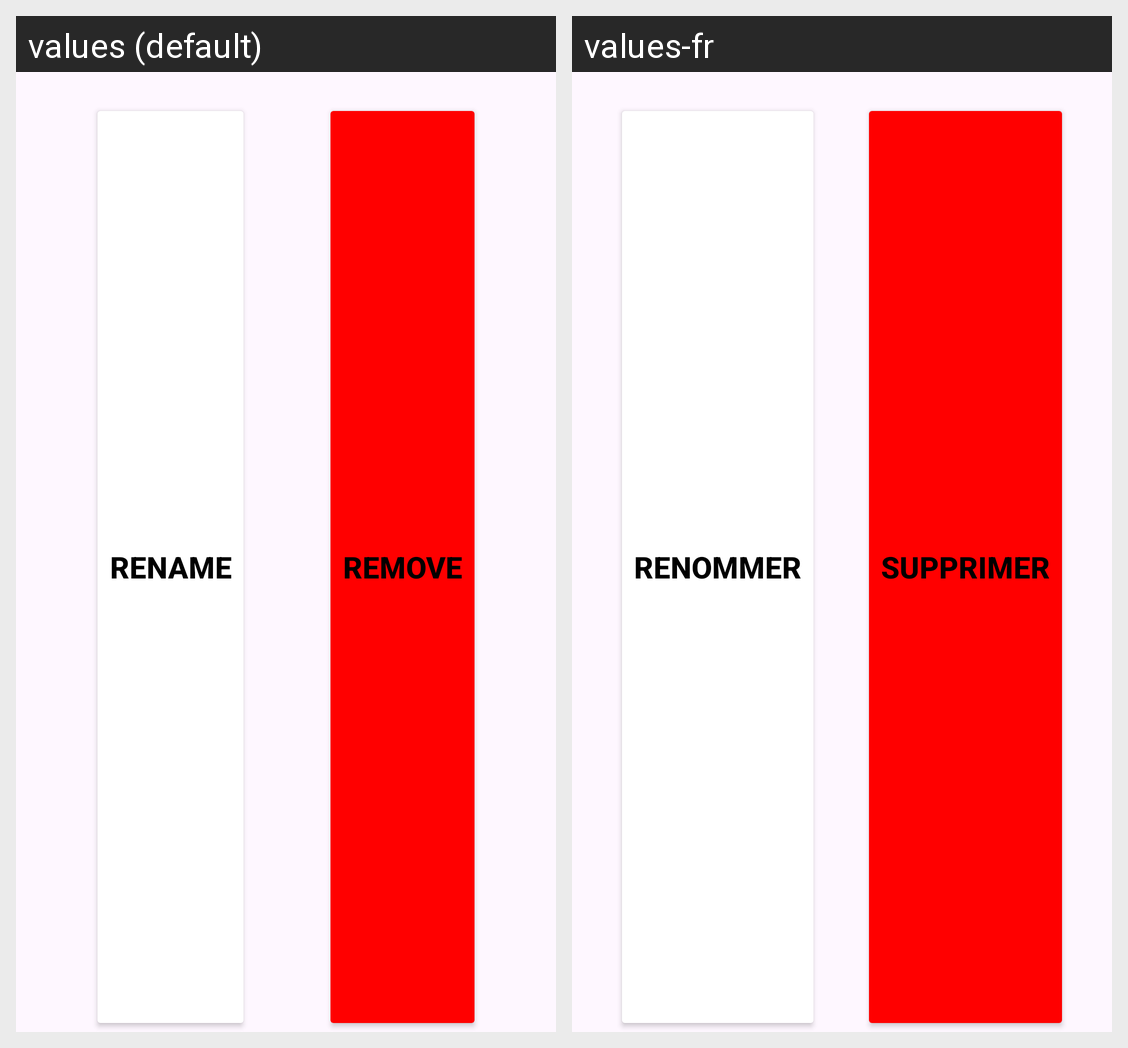

Strings drawn on this Android screen and how each of the app's shown locales translates them:
Android screen res/layout/fragment_collections_editor.xml rendered under 2 locales, left to right: values (default), values-fr. Device: Nexus 5 (rendered at 1080×1920; each locale shown at half size, 540×960, under a caption strip naming it); theme Theme.FinalProject.
Strings drawn on this screen, with the default value and each locale's value (text and hints the layout hard-codes, and strings that could not be matched under every locale, appear in the picture but are not listed):

CFErename
  values: RENAME
  values-fr: RENOMMER

CFEremove
  values: REMOVE
  values-fr: SUPPRIMER
